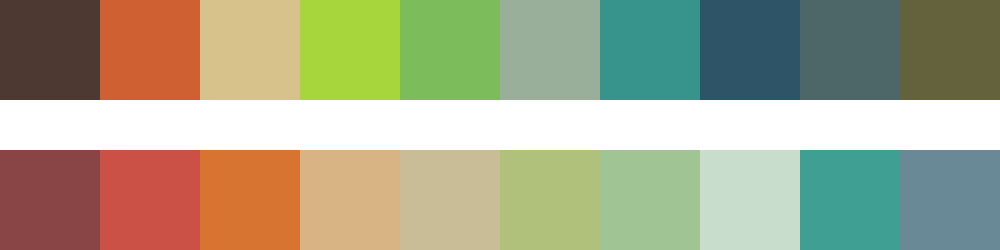

Source data for this figure (header and first rows):
#4d3832	#cf6031	#d6c28a	#a6d63b	#7cbc5b	#99af99	#36948d	#2d5467	#4d6667	#63623d
#894546	#cb5146	#d77432	#d8b383	#c8bd96	#b0c17b	#a1c494	#c9ddcc	#409f93	#6a8996
